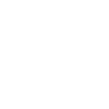
t = 0.00 s
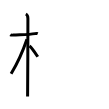
t = 4.00 s
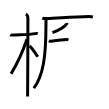
t = 8.00 s
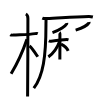
t = 12.00 s
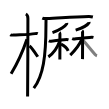
t = 15.50 s
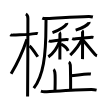
t = 20.00 s

The animated SVG that drew these frames (rendered in a browser with its animation timeline set to each time). Animation: 20 SMIL elements (animate=20); one cycle of 20.00 s.

<svg width="109px" height="109px" viewBox="0 0 px 109px" xmlns="http://www.w3.org/2000/svg" xmlns:xlink="http://www.w3.org/1999/xlink" xml:space="preserve" version="1.1"  baseProfile="full">
<path d="M10.28,34.72c0.35,0.24,2.39,0.41,3.31,0.31c3.94-0.41,15.12-0.21,21.45-1.41c0.92-0.17,2.15-0.24,2.73,0" style="fill:none;stroke:black;stroke-width:3;opacity:0">
  <animate attributeType="CSS" attributeName="opacity" from="0" to="1" begin="0s" dur="1s" repeatCount="Indefinite" fill="freeze" />
</path>
<path d="M25.86,14c0.91,0.47,2.04,2,2.04,4.42c0,0.95-0.12,72.25-0.3,78.08" style="fill:none;stroke:black;stroke-width:3;opacity:0">
  <animate attributeType="CSS" attributeName="opacity" from="0" to="1" begin="1s" dur="1s" repeatCount="Indefinite" fill="freeze" />
</path>
<path d="M26.94,39.28c-5.1,15.04-7.94,21.4-15.83,34.56" style="fill:none;stroke:black;stroke-width:3;opacity:0">
  <animate attributeType="CSS" attributeName="opacity" from="0" to="1" begin="2s" dur="1s" repeatCount="Indefinite" fill="freeze" />
</path>
<path d="M29.47,45.9c2.37,1.59,6.28,7.76,8.28,10.85" style="fill:none;stroke:black;stroke-width:3;opacity:0">
  <animate attributeType="CSS" attributeName="opacity" from="0" to="1" begin="3s" dur="1s" repeatCount="Indefinite" fill="freeze" />
</path>
<path d="M42.3,18.08c1.16,0.52,3.3,0.57,4.46,0.52c13.49-0.6,26.86-1.86,42.04-2.07c1.94-0.03,3.1,0.25,4.07,0.51" style="fill:none;stroke:black;stroke-width:3;opacity:0">
  <animate attributeType="CSS" attributeName="opacity" from="0" to="1" begin="4s" dur="1s" repeatCount="Indefinite" fill="freeze" />
</path>
<path d="M46.03,18.75c0.04,1.66-0.07,3.78-0.07,6.17c0,31.58-2.71,50.58-12.15,63.3" style="fill:none;stroke:black;stroke-width:3;opacity:0">
  <animate attributeType="CSS" attributeName="opacity" from="0" to="1" begin="5s" dur="1s" repeatCount="Indefinite" fill="freeze" />
</path>
<path d="M66.74,23c0.04,0.23,0.08,0.58-0.08,0.91c-0.97,1.91-6.55,6.11-14.18,8.68" style="fill:none;stroke:black;stroke-width:3;opacity:0">
  <animate attributeType="CSS" attributeName="opacity" from="0" to="1" begin="6s" dur="1s" repeatCount="Indefinite" fill="freeze" />
</path>
<path d="M48.81,40.97c0.23,0.11,1.14,0.4,1.75,0.33c2.74-0.33,11.55-1.41,16.19-1.71c0.61-0.04,1.37,0.13,1.75,0.24" style="fill:none;stroke:black;stroke-width:3;opacity:0">
  <animate attributeType="CSS" attributeName="opacity" from="0" to="1" begin="7s" dur="1s" repeatCount="Indefinite" fill="freeze" />
</path>
<path d="M59.41,32.52c0.27,0.22,0.43,0.99,0.49,1.44c0.05,0.44,0,22.78-0.05,25.54" style="fill:none;stroke:black;stroke-width:3;opacity:0">
  <animate attributeType="CSS" attributeName="opacity" from="0" to="1" begin="8s" dur="1s" repeatCount="Indefinite" fill="freeze" />
</path>
<path d="M60.12,40.3C57.75,46.75,54,53.25,48.35,56.88" style="fill:none;stroke:black;stroke-width:3;opacity:0">
  <animate attributeType="CSS" attributeName="opacity" from="0" to="1" begin="9s" dur="1s" repeatCount="Indefinite" fill="freeze" />
</path>
<path d="M61.01,44.19c2.75,1.32,5.91,3.79,7.17,6.73" style="fill:none;stroke:black;stroke-width:3;opacity:0">
  <animate attributeType="CSS" attributeName="opacity" from="0" to="1" begin="10s" dur="1s" repeatCount="Indefinite" fill="freeze" />
</path>
<path d="M89.04,22c0.04,0.19,0.08,0.49-0.07,0.77c-0.91,1.62-6.15,5.16-13.32,7.33" style="fill:none;stroke:black;stroke-width:3;opacity:0">
  <animate attributeType="CSS" attributeName="opacity" from="0" to="1" begin="11s" dur="1s" repeatCount="Indefinite" fill="freeze" />
</path>
<path d="M72.18,38.73c0.21,0.09,1.07,0.33,1.64,0.27c2.57-0.27,13.64-1.53,18-1.78c0.57-0.03,1.29,0.11,1.64,0.19" style="fill:none;stroke:black;stroke-width:3;opacity:0">
  <animate attributeType="CSS" attributeName="opacity" from="0" to="1" begin="12s" dur="1s" repeatCount="Indefinite" fill="freeze" />
</path>
<path d="M82.1,30.64c0.25,0.18,0.41,0.8,0.46,1.15c0.05,0.35,0,25.12-0.05,27.34" style="fill:none;stroke:black;stroke-width:3;opacity:0">
  <animate attributeType="CSS" attributeName="opacity" from="0" to="1" begin="13s" dur="1s" repeatCount="Indefinite" fill="freeze" />
</path>
<path d="M82.32,38.49c-2.45,5.43-7.75,12.63-12.07,16.57" style="fill:none;stroke:black;stroke-width:3;opacity:0">
  <animate attributeType="CSS" attributeName="opacity" from="0" to="1" begin="14s" dur="1s" repeatCount="Indefinite" fill="freeze" />
</path>
<path d="M82.89,39.91c1.83,2.17,10.19,12.43,12.18,14.56c0.67,0.72,1.25,1.03,1.92,1.24" style="fill:none;stroke:black;stroke-width:3;opacity:0">
  <animate attributeType="CSS" attributeName="opacity" from="0" to="1" begin="15s" dur="1s" repeatCount="Indefinite" fill="freeze" />
</path>
<path d="M68.86,62c0.8,0.45,1.28,2.01,1.44,2.91c0.16,0.89,0.43,19.74,0.27,25.34" style="fill:none;stroke:black;stroke-width:3;opacity:0">
  <animate attributeType="CSS" attributeName="opacity" from="0" to="1" begin="16s" dur="1s" repeatCount="Indefinite" fill="freeze" />
</path>
<path d="M70.67,75.68c5.7-0.4,11.57-1.34,17.57-1.61c1.39-0.06,1.74-0.13,2.62,0" style="fill:none;stroke:black;stroke-width:3;opacity:0">
  <animate attributeType="CSS" attributeName="opacity" from="0" to="1" begin="17s" dur="1s" repeatCount="Indefinite" fill="freeze" />
</path>
<path d="M53.46,69.51c0.76,0.43,1.22,1.93,1.37,2.78c0.15,0.86,0.32,13.18,0.17,18.54" style="fill:none;stroke:black;stroke-width:3;opacity:0">
  <animate attributeType="CSS" attributeName="opacity" from="0" to="1" begin="18s" dur="1s" repeatCount="Indefinite" fill="freeze" />
</path>
<path d="M40.91,91.11c0.58,0.21,2.12,0.69,3.65,0.64C53,91.5,79.3,89.5,91.5,89.47c1.54,0,4.21,0.43,5.09,0.64" style="fill:none;stroke:black;stroke-width:3;opacity:0">
  <animate attributeType="CSS" attributeName="opacity" from="0" to="1" begin="19s" dur="1s" repeatCount="Indefinite" fill="freeze" />
</path>
</svg>
